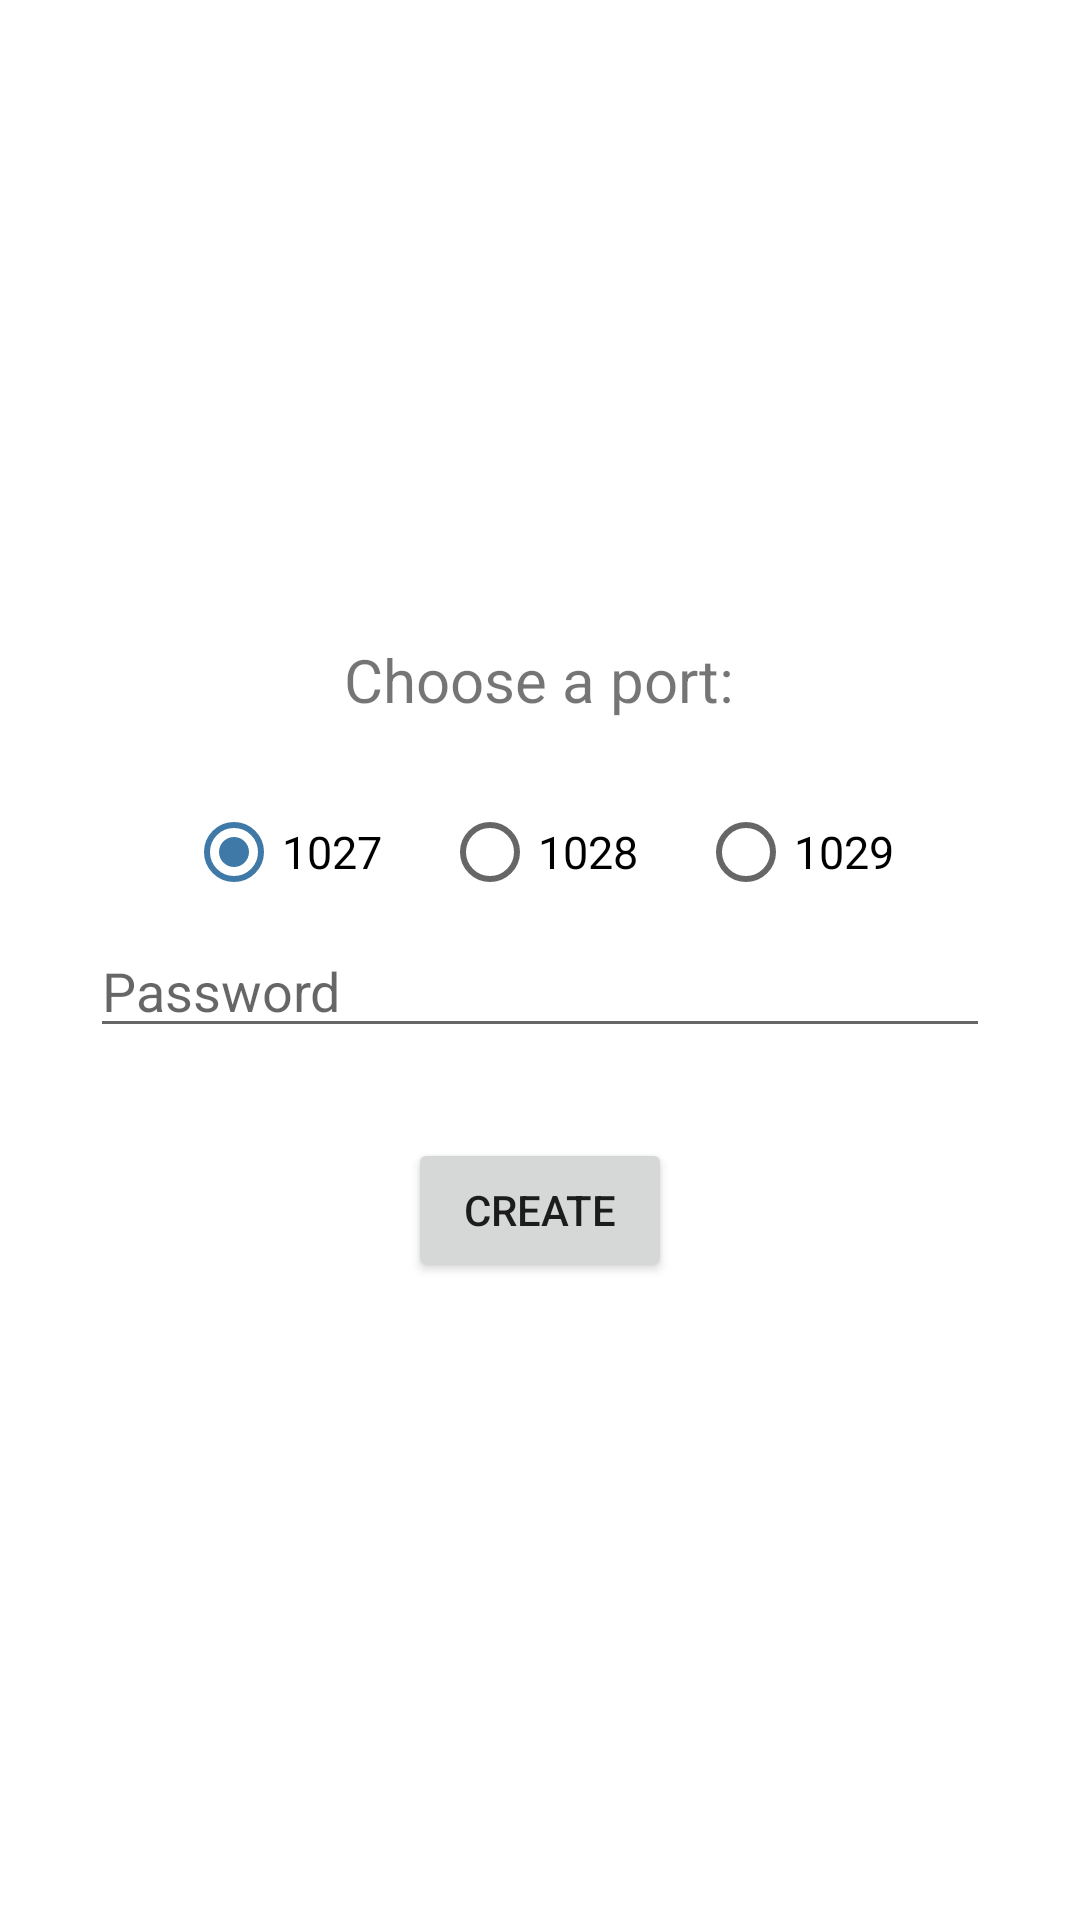

The Android layout XML behind this screen, and the referenced resources:
<!-- AndroidManifest.xml: application theme Theme.ChatApp -->
<!-- res/layout/fragment_create_server.xml -->
<?xml version="1.0" encoding="utf-8"?>
<androidx.constraintlayout.widget.ConstraintLayout xmlns:android="http://schemas.android.com/apk/res/android"
    xmlns:app="http://schemas.android.com/apk/res-auto"
    xmlns:tools="http://schemas.android.com/tools"
    android:id="@+id/constraint_layout_create_server"
    android:layout_width="match_parent"
    android:layout_height="match_parent"
    tools:context=".ui.CreateServer">

    <LinearLayout
        android:layout_width="300dp"
        android:layout_height="wrap_content"
        android:orientation="vertical"
        app:layout_constraintBottom_toBottomOf="parent"
        app:layout_constraintEnd_toEndOf="parent"
        app:layout_constraintStart_toStartOf="parent"
        app:layout_constraintTop_toTopOf="parent">


        <TextView
            android:layout_width="wrap_content"
            android:layout_height="wrap_content"
            android:layout_gravity="center"
            android:layout_marginBottom="20dp"
            android:text="@string/choose_port"
            android:textSize="20dp" />

        <RadioGroup
            android:id="@+id/radioGroupPort"
            android:layout_width="wrap_content"
            android:layout_height="wrap_content"
            android:layout_gravity="center"
            android:orientation="horizontal">

            <RadioButton
                android:id="@+id/radioPort1025"
                android:layout_width="wrap_content"
                android:layout_height="wrap_content"
                android:checked="true"
                android:text="@string/port_1027"
                android:textSize="15dp" />

            <RadioButton
                android:id="@+id/radioPort1087"
                android:layout_width="wrap_content"
                android:layout_height="wrap_content"
                android:layout_marginHorizontal="20dp"
                android:text="@string/port_1028"
                android:textSize="15dp" />

            <RadioButton
                android:id="@+id/radioPort1998"
                android:layout_width="wrap_content"
                android:layout_height="wrap_content"
                android:text="@string/port_1029"
                android:textSize="15dp" />
        </RadioGroup>
        <EditText
            android:id="@+id/password"
            android:layout_width="match_parent"
            android:layout_height="wrap_content"
            android:hint="Password"
            android:inputType="text"
            android:maxLines="1"/>


        <Button
            android:id="@+id/btnCreateServer"
            android:layout_width="wrap_content"
            android:layout_height="wrap_content"
            android:layout_gravity="center"
            android:layout_marginTop="30dp"
            android:text="@string/create" />
    </LinearLayout>
</androidx.constraintlayout.widget.ConstraintLayout>
<!-- resources referenced by this layout -->
<resources>
  <string name="choose_port">Choose a port:</string>
  <string name="create">Create</string>
  <string name="port_1027" translatable="false">1027</string>
  <string name="port_1028" translatable="false">1028</string>
  <string name="port_1029" translatable="false">1029</string>
  <style name="Theme.ChatApp" parent="Theme.MaterialComponents.Light.NoActionBar">
          
  
  
  
          <item name="colorPrimary">@color/blue_3</item>
          <item name="colorPrimaryVariant">@color/blue_2</item>
          <item name="colorOnPrimary">@color/white</item>
          
          <item name="colorSecondary">@color/blue_3</item>
          <item name="colorSecondaryVariant">@color/blue_2</item>
          <item name="colorOnSecondary">@color/white</item>
          
          <item name="android:statusBarColor" tools:targetApi="l">?attr/colorPrimaryVariant</item>
          
  
          <item name="android:forceDarkAllowed" tools:targetApi="q">false</item>
  
  
      </style>
  <color name="blue_3">#3E79A8</color>
  <color name="blue_2">#165B93</color>
  <color name="white">#FFFFFFFF</color>
</resources>
